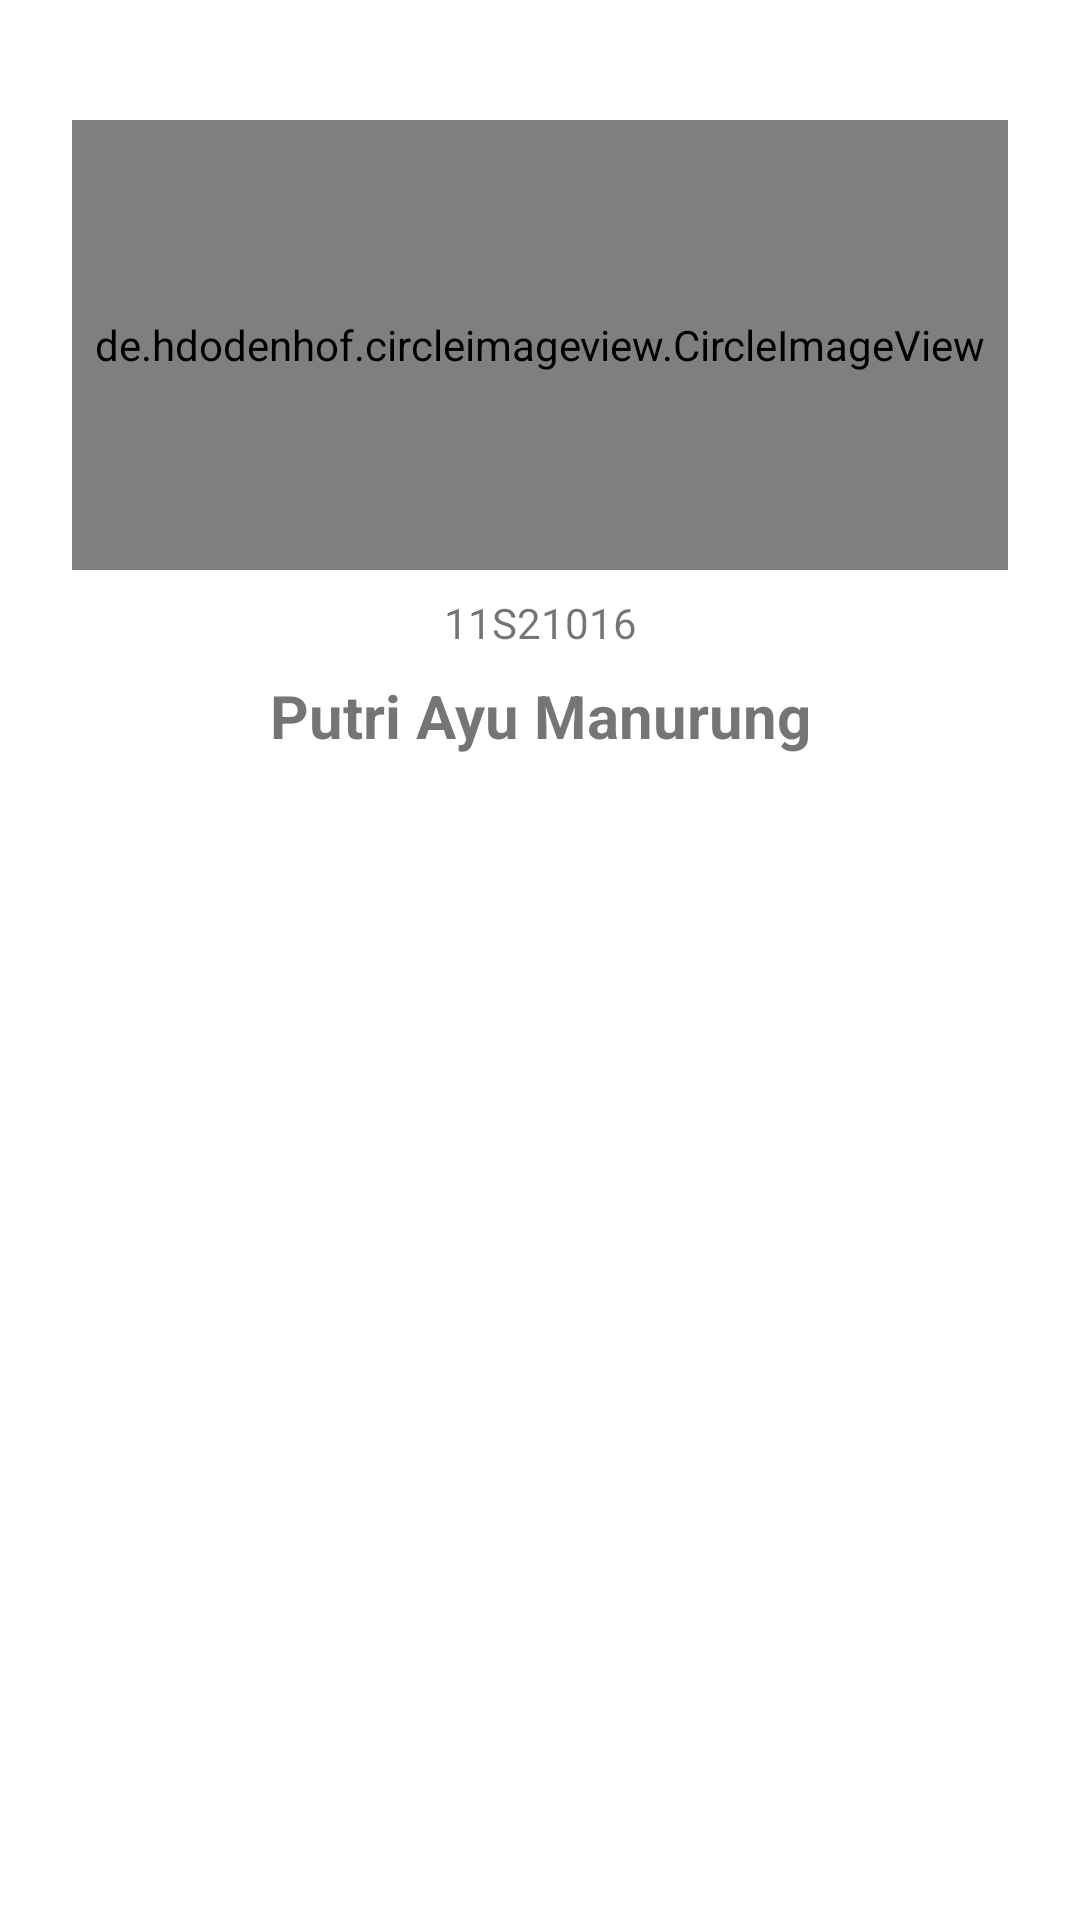

Reconstruct the res/layout file that produces this screen, plus the resources it refers to.
<!-- AndroidManifest.xml: application theme Theme.DinoApp -->
<!-- res/layout/activity_profil.xml -->
<?xml version="1.0" encoding="utf-8"?>
<androidx.constraintlayout.widget.ConstraintLayout xmlns:android="http://schemas.android.com/apk/res/android"
    xmlns:app="http://schemas.android.com/apk/res-auto"
    xmlns:tools="http://schemas.android.com/tools"
    android:layout_width="match_parent"
    android:layout_height="match_parent">

    <de.hdodenhof.circleimageview.CircleImageView
        android:id="@+id/profile_image"
        android:layout_width="0dp"
        android:layout_height="150dp"
        android:layout_marginStart="24dp"
        android:layout_marginTop="40dp"
        android:layout_marginEnd="24dp"
        android:src="@drawable/foto_diri"
        app:layout_constraintEnd_toEndOf="parent"
        app:layout_constraintHorizontal_bias="0.0"
        app:layout_constraintStart_toStartOf="parent"
        app:layout_constraintTop_toTopOf="parent" />

    <TextView
        android:id="@+id/textView11"
        android:layout_width="wrap_content"
        android:layout_height="wrap_content"
        android:layout_marginStart="24dp"
        android:layout_marginTop="8dp"
        android:layout_marginEnd="24dp"
        android:text="11S21016"
        app:layout_constraintEnd_toEndOf="parent"
        app:layout_constraintStart_toStartOf="parent"
        app:layout_constraintTop_toBottomOf="@+id/profile_image" />

    <TextView
        android:id="@+id/textView13"
        android:layout_width="wrap_content"
        android:layout_height="wrap_content"
        android:layout_marginStart="24dp"
        android:layout_marginTop="8dp"
        android:layout_marginEnd="24dp"
        android:text="Putri Ayu Manurung"
        android:textSize="20sp"
        android:textStyle="bold"
        app:layout_constraintEnd_toEndOf="parent"
        app:layout_constraintStart_toStartOf="parent"
        app:layout_constraintTop_toBottomOf="@+id/textView11" />

</androidx.constraintlayout.widget.ConstraintLayout>
<!-- resources referenced by this layout -->
<resources>
  <!-- drawable foto_diri: jpeg bitmap (drawable, 65469 bytes) -->
  <style name="Theme.DinoApp" parent="Theme.MaterialComponents.DayNight.DarkActionBar">
          
          <item name="colorPrimary">@color/gray_500</item>
          <item name="colorPrimaryVariant">@color/gray_700</item>
          <item name="colorOnPrimary">@color/white</item>
          
          <item name="colorSecondary">@color/orange_200</item>
          <item name="colorSecondaryVariant">@color/orange_700</item>
          <item name="colorOnSecondary">@color/black</item>
          
          <item name="android:statusBarColor">?attr/colorPrimaryVariant</item>
          
  
      </style>
  <color name="gray_500">#9E9E9E</color>
  <color name="gray_700">#616161</color>
  <color name="white">#FFFFFFFF</color>
  <color name="orange_200">#FFAB91</color>
  <color name="orange_700">#E64A19</color>
  <color name="black">#FF000000</color>
</resources>
